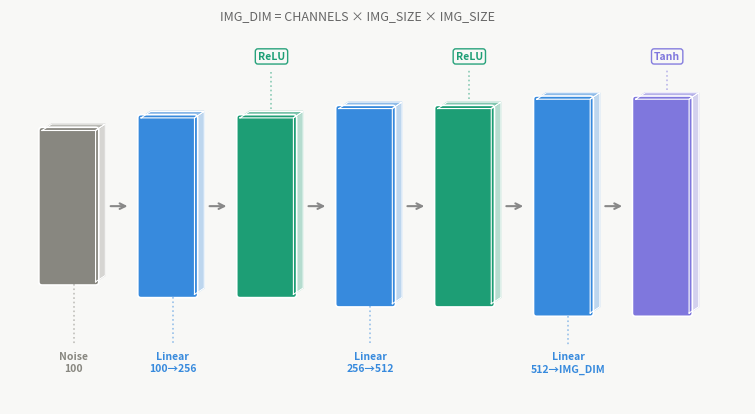
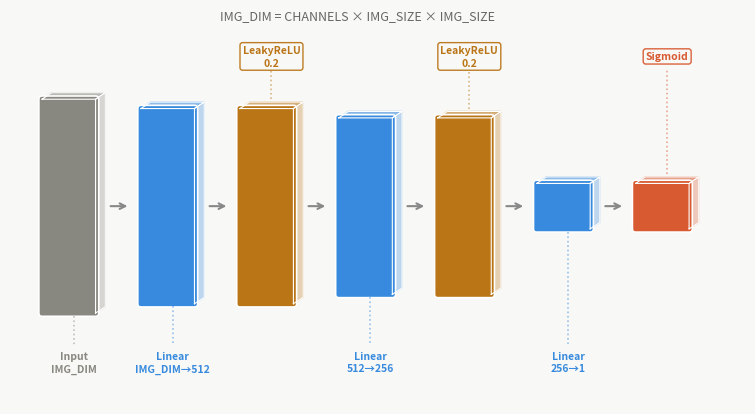

Generate these figures, in order, with matplotlib:
import matplotlib.pyplot as plt
import matplotlib.patches as mpatches
import matplotlib.patheffects as pe
import numpy as np

# Paleta 
C_LINEAR   = "#378ADD"   # azul -> Linear
C_RELU     = "#1D9E75"   # verde -> ReLU
C_LRELU    = "#BA7517"   # ámbar -> LeakyReLU
C_TANH     = "#7F77DD"   # púrpura -> Tanh
C_SIGMOID  = "#D85A30"   # coral -> Sigmoid
C_TEXT     = "#FFFFFF"
C_LABEL    = "#333333"
C_ARROW    = "#888888"
BG         = "#F8F8F6"

# Arquitecturas
CHANNELS = 1          # 1 para MNIST/FashionMNIST, 3 para SVHN
IMG_SIZE = 32
IMG_DIM  = CHANNELS * IMG_SIZE * IMG_SIZE
Z_DIM    = 100

discriminator_layers = [
    {"label": "Input\nIMG_DIM",             "type": "input",  "color": "#888780", "units": IMG_DIM, "units_label": "IMG_DIM"},
    {"label": "Linear\nIMG_DIM→512",        "type": "linear", "color": C_LINEAR,  "units": 512},
    {"label": "LeakyReLU\n0.2",             "type": "act",    "color": C_LRELU},
    {"label": "Linear\n512→256",            "type": "linear", "color": C_LINEAR,  "units": 256},
    {"label": "LeakyReLU\n0.2",             "type": "act",    "color": C_LRELU},
    {"label": "Linear\n256→1",              "type": "linear", "color": C_LINEAR,  "units": 1},
    # Sin Sigmoid para crítico WGAN, salida escalar sin acotar y con para Vanilla
    {"label": "Sigmoid",                    "type": "act",    "color": C_SIGMOID},
]

generator_layers = [
    {"label": f"Noise\n{Z_DIM}",            "type": "input",  "color": "#888780", "units": Z_DIM},
    {"label": "Linear\n100→256",            "type": "linear", "color": C_LINEAR,  "units": 256},
    {"label": "ReLU",                       "type": "act",    "color": C_RELU},
    {"label": "Linear\n256→512",            "type": "linear", "color": C_LINEAR,  "units": 512},
    {"label": "ReLU",                       "type": "act",    "color": C_RELU},
    {"label": "Linear\n512→IMG_DIM",        "type": "linear", "color": C_LINEAR,  "units": IMG_DIM, "units_label": "IMG_DIM"},
    {"label": "Tanh",                       "type": "act",    "color": C_TANH},
]


def units_to_height(units, min_h=0.5, max_h=4.0, ref=IMG_DIM):
    """Altura proporcional al log del número de unidades."""
    if units is None:
        return min_h
    return min_h + (max_h - min_h) * (np.log1p(units) / np.log1p(ref))

def draw_network(ax, layers, title, start_x=0.4, block_w=1.0, gap=0.85):
    """Dibuja una red como bloques isométricos apilados en horizontal."""
    ax.set_facecolor(BG)
    ax.set_aspect("equal")
    ax.axis("off")

    iso_dx = 0.18
    iso_dy = 0.12       

    xs = []
    x = start_x
    
    last_units = 100 # Valor inicial por defecto
    
    for i, layer in enumerate(layers):
        # Heredar unidades si no están definidas
        current_units = layer.get("units", last_units)
        last_units = current_units # Actualizar para la siguiente capa
        
        h = units_to_height(current_units)
        y = (5.0 - h) / 2          # centrado vertical
        c = layer["color"]

        # cara frontal
        front = mpatches.FancyBboxPatch(
            (x, y), block_w, h,
            boxstyle="round,pad=0.06",
            fc=c, ec="white", lw=1.2, zorder=3
        )
        ax.add_patch(front)

        # cara superior
        top_x = [x, x + block_w, x + block_w + iso_dx, x + iso_dx, x]
        top_y = [y + h, y + h, y + h + iso_dy, y + h + iso_dy, y + h]
        ax.fill(top_x, top_y, color=c, alpha=0.55, zorder=2)
        ax.plot(top_x, top_y, color="white", lw=0.8, zorder=4)

        # cara lateral derecha
        side_x = [x + block_w, x + block_w + iso_dx, x + block_w + iso_dx, x + block_w, x + block_w]
        side_y = [y, y + iso_dy, y + h + iso_dy, y + h, y]
        ax.fill(side_x, side_y, color=c, alpha=0.30, zorder=2)
        ax.plot(side_x, side_y, color="white", lw=0.8, zorder=4)

        # Sistema de etiquetas
        fontsize = 7.5 if "\n" in layer["label"] else 8.0
        text_x = x + block_w / 2 + iso_dx / 2

        if layer["type"] in ["input", "linear"]:
            # Carril inferior para Input y Linear
            label_y = -0.2
            ax.text(
                text_x, label_y, layer["label"],
                ha="center", va="top",
                fontsize=fontsize, color=c, fontweight="bold",
                linespacing=1.35, zorder=5
            )
            # Línea punteada conector inferior
            ax.plot(
                [text_x, text_x],
                [y - 0.05, label_y + 0.1],
                color=c, lw=1.2, ls=":", alpha=0.5, zorder=4
            )
        elif layer["type"] == "act":
            # Carril superior para activaciones
            label_y = 5.3
            ax.text(
                text_x, label_y, layer["label"],
                ha="center", va="center",
                fontsize=7.5, color=c, fontweight="bold",
                linespacing=1.3, zorder=5,
                bbox=dict(boxstyle="round,pad=0.25", fc=BG, ec=c, lw=1.0, alpha=0.95)
            )
            # Línea punteada conector superior
            ax.plot(
                [text_x, text_x],
                [y + h + iso_dy + 0.05, label_y - 0.25],
                color=c, lw=1.2, ls=":", alpha=0.5, zorder=4
            )

        xs.append((x, block_w, y, h))

        # flecha de conexión
        if i < len(layers) - 1:
            # Empezamos la flecha después del efecto 3D lateral
            start_arrow = x + block_w + iso_dx + 0.05
            # Terminamos la flecha un poco antes de la siguiente caja
            end_arrow = x + block_w + gap - 0.2
            
            ax.annotate(
                "", xy=(end_arrow, 2.5),
                xytext=(start_arrow, 2.5),
                arrowprops=dict(arrowstyle="->", color=C_ARROW, lw=1.5),
                zorder=4
            )

        x += block_w + gap

    # Ajuste de límites para que quepan los carriles superior e inferior
    ax.set_xlim(-0.2, x + 0.2)
    ax.set_ylim(-1.2, 6.0)
    ax.set_title(title, fontsize=13, fontweight="bold",
                 color=C_LABEL, pad=10, loc="left")


NOTE = f"IMG_DIM = CHANNELS × IMG_SIZE × IMG_SIZE"

# Generador
fig, ax_net = plt.subplots(1, 1, figsize=(16, 5.0), facecolor=BG)

fig.text(0.5, 0.90, NOTE, ha="center", va="top",
         fontsize=9, color="#666666", style="italic")

draw_network(ax_net, generator_layers, "")
plt.savefig("mlp_generator.png", dpi=160, bbox_inches="tight", facecolor=BG)
plt.close()
print("Guardado: mlp_generator.png")

# Discriminador
fig, ax_net = plt.subplots(1, 1, figsize=(16, 5.0), facecolor=BG)

fig.text(0.5, 0.90, NOTE, ha="center", va="top",
         fontsize=9, color="#666666", style="italic")

draw_network(ax_net, discriminator_layers, "")
plt.savefig("mlp_discriminator.png", dpi=160, bbox_inches="tight", facecolor=BG)
plt.close()
print("Guardado: mlp_discriminator.png")
